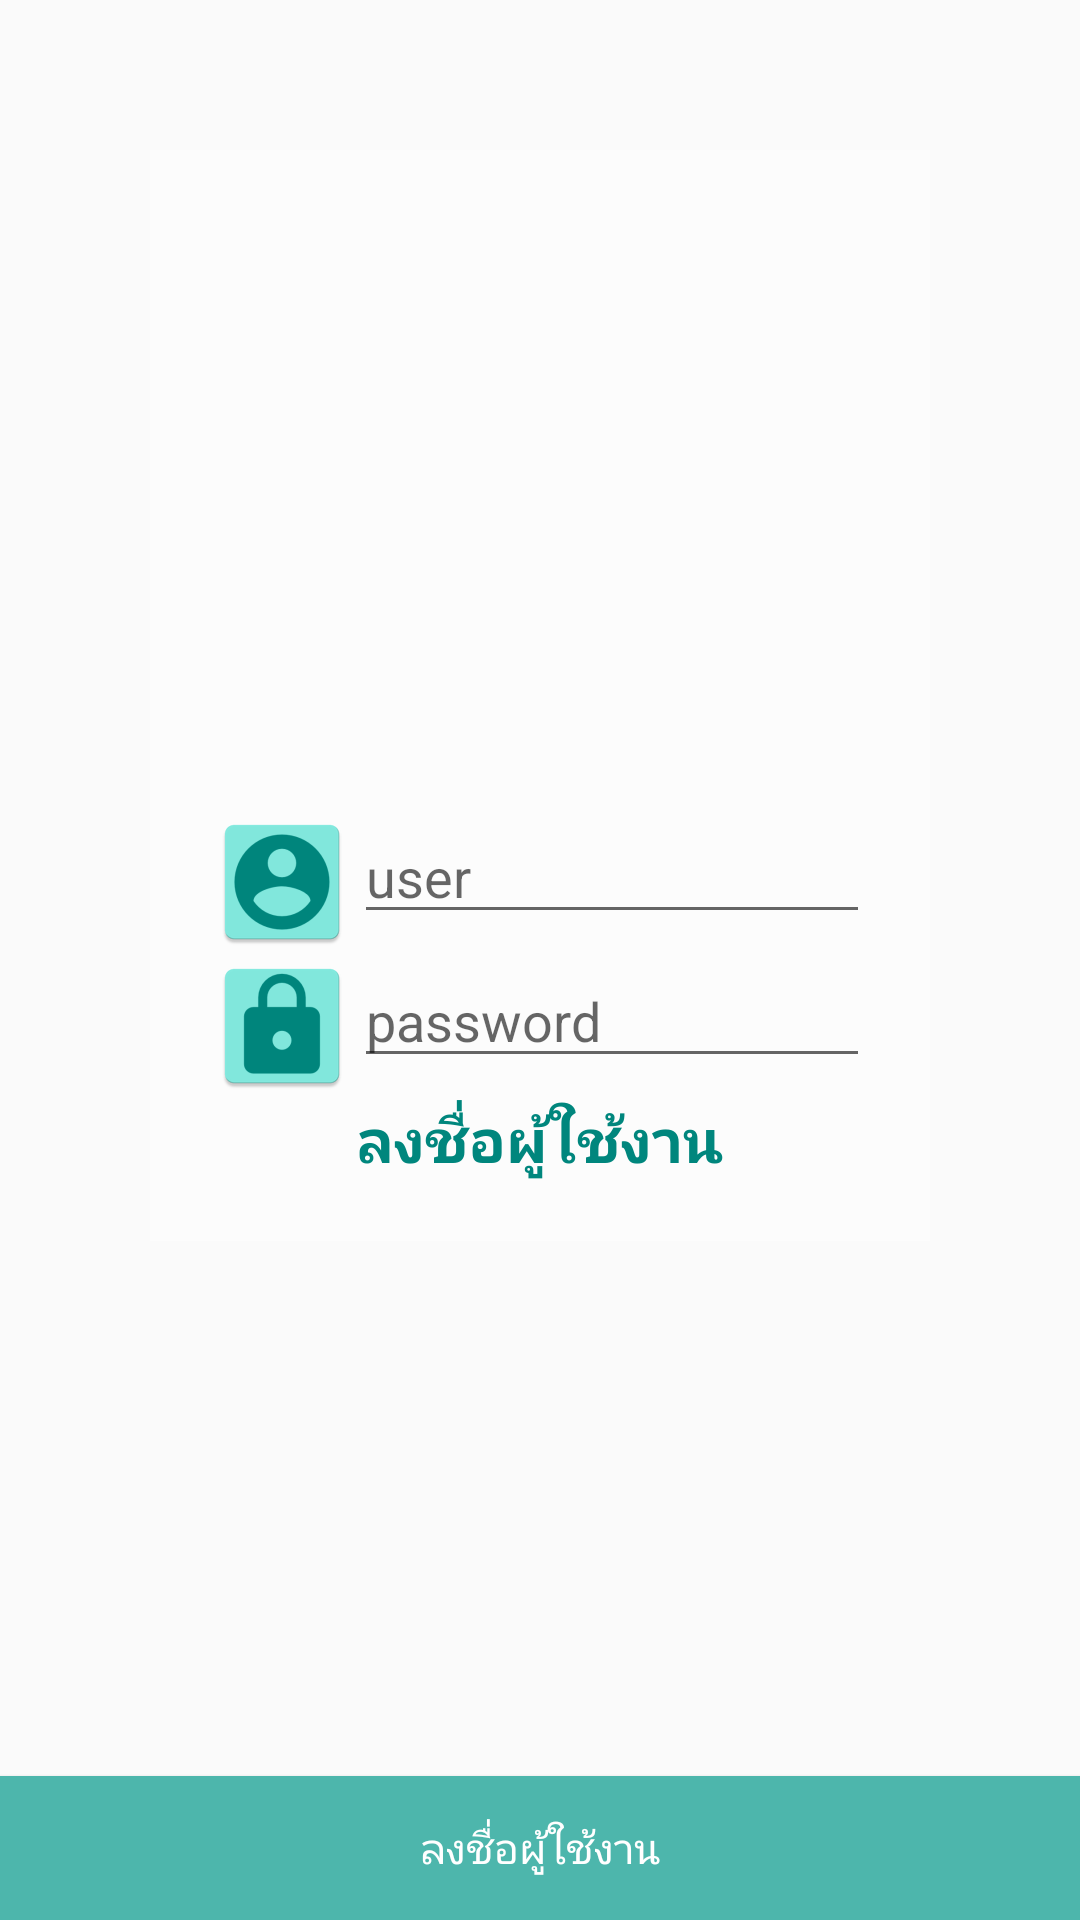

This screen was rendered from an Android layout file. Write that file and the resources it references.
<!-- AndroidManifest.xml: application theme AppTheme -->
<!-- res/layout/activity_main.xml -->
<?xml version="1.0" encoding="utf-8"?>
<RelativeLayout  xmlns:android="http://schemas.android.com/apk/res/android"
    xmlns:app="http://schemas.android.com/apk/res-auto"
    xmlns:tools="http://schemas.android.com/tools"
    android:layout_width="match_parent"
    android:layout_height="match_parent"
    tools:context="cph.udomsin.songwut.mycph.MainActivity">


    <ImageView
        android:scaleType="centerCrop"
        android:src="@drawable/cph_wall"
        android:layout_width="match_parent"
        android:layout_height="match_parent" />

    <LinearLayout
        android:padding="20dp"
        android:background="#82ffffff"
        android:layout_width="match_parent"
        android:layout_height="wrap_content"
        android:layout_margin="@dimen/margin"
        android:orientation="vertical">

        <ImageView
            android:layout_width="@dimen/logo"
            android:layout_height="@dimen/logo"
            android:layout_gravity="center_horizontal"
            android:src="@drawable/cph_logo" />

        <LinearLayout
            android:layout_width="match_parent"
            android:layout_height="wrap_content"
            android:orientation="horizontal">

            <ImageView
                android:layout_width="wrap_content"
                android:layout_height="wrap_content"
                android:src="@mipmap/ic_user" />

            
            <EditText
                android:id="@+id/edtuser"
                android:inputType="text"
                android:hint="@string/user"
                android:layout_width="match_parent"
                android:layout_height="wrap_content" />

        </LinearLayout>

        <LinearLayout
            android:layout_width="match_parent"
            android:layout_height="wrap_content"
            android:orientation="horizontal">

            <ImageView
                android:layout_width="wrap_content"
                android:layout_height="wrap_content"
                android:src="@mipmap/ic_password" />

            <EditText
                android:id="@+id/edtPassword"
                android:inputType="textPassword"
                android:hint="@string/password"
                android:layout_width="match_parent"
                android:layout_height="wrap_content" />

        </LinearLayout>

        
        <TextView
            android:clickable="true"
            android:id="@+id/txtNewRegis"
            android:textColor="@color/colorPrimaryDark"
            android:textStyle="bold"
            android:layout_gravity="center_horizontal"
            android:textSize="@dimen/h2"
            android:text="@string/regis"
            android:layout_width="wrap_content"
            android:layout_height="wrap_content" />

    </LinearLayout>

    <Button
        android:id="@+id/btnLogin"
        android:textColor="@color/white"
        android:background="@color/colorPrimary"
        android:layout_width="match_parent"
        android:layout_height="wrap_content"
        android:layout_alignParentBottom="true"
        android:text="@string/login" />


</RelativeLayout>
<!-- resources referenced by this layout -->
<resources>
  <color name="colorPrimary">#4db6ac</color>
  <color name="colorPrimaryDark">#00867d</color>
  <color name="white">#ffffff</color>
  <dimen name="h2">20sp</dimen>
  <dimen name="logo">200dp</dimen>
  <dimen name="margin">50dp</dimen>
  <!-- mipmap ic_password: png bitmap (mipmap-hdpi, 1511 bytes) -->
  <!-- mipmap ic_user: png bitmap (mipmap-hdpi, 1942 bytes) -->
  <string name="login">ลงชื่อผู้ใช้งาน</string>
  <string name="password">password</string>
  <string name="regis">ลงชื่อผู้ใช้งาน</string>
  <string name="user">user</string>
  <style name="AppTheme" parent="Theme.AppCompat.Light.NoActionBar">
          
          <item name="colorPrimary">@color/colorPrimary</item>
          <item name="colorPrimaryDark">@color/colorPrimaryDark</item>
          <item name="colorAccent">@color/colorAccent</item>
  
      </style>
  <color name="colorAccent">#FF4081</color>
</resources>
